Run: headless pygame with SDL's dummy video driver; simulated clock (each Clock.tick advances the game by its frame time, no real sleeping); random seed 0; keys injected as events and as key.get_pressed() state; no mouse input.
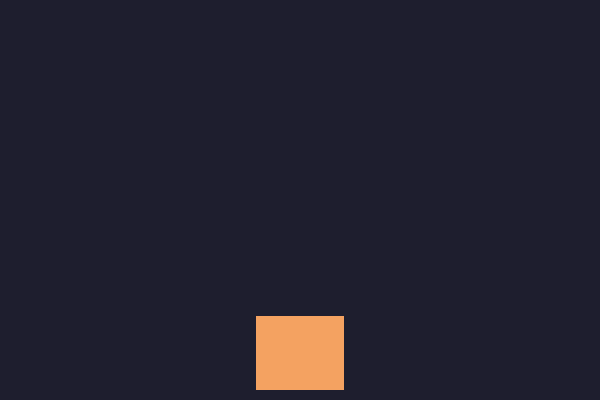
Frame 1 of 4 · flips 1–60 · no input
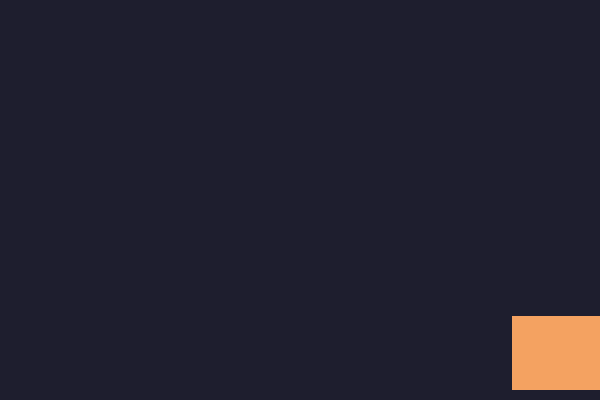
Frame 2 of 4 · flips 61–180 · tapped SPACE, RETURN · held RIGHT (→), D
Frame 3 of 4 · flips 181–300 · held DOWN (↓), S · screen unchanged from frame 2, image omitted
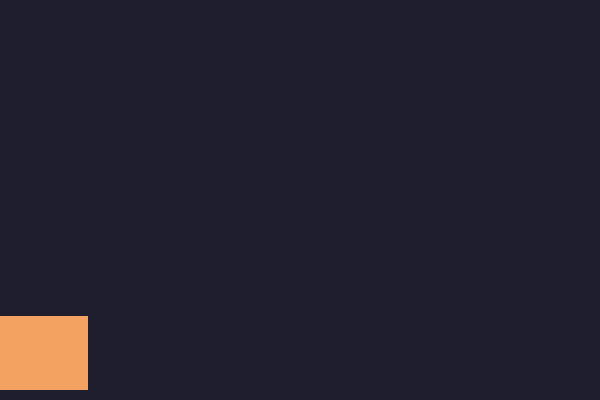
Frame 4 of 4 · flips 301–420 · held LEFT (←), A, UP (↑), W

The pygame program that drew these frames:

"""
Урок 1: кот-корзинка ездит влево-вправо.
Новое: движение в пикселях, pygame.key.get_pressed() (зажатые клавиши).
"""
import pygame, sys

WIDTH, HEIGHT = 600, 400
BG = (30, 30, 46)
ORANGE = (244, 162, 97)

pygame.init()
screen = pygame.display.set_mode((WIDTH, HEIGHT))
pygame.display.set_caption("Ловкий кот")
clock = pygame.time.Clock()

# Пока кот — это просто оранжевый прямоугольник
cat_w, cat_h = 88, 74
cat_x = WIDTH // 2 - cat_w // 2     # по центру
cat_y = HEIGHT - cat_h - 10         # внизу

while True:
    for event in pygame.event.get():
        if event.type == pygame.QUIT:
            pygame.quit()
            sys.exit()

    # Зажатые клавиши: пока держишь — кот едет
    keys = pygame.key.get_pressed()
    if keys[pygame.K_LEFT]:
        cat_x -= 7
    if keys[pygame.K_RIGHT]:
        cat_x += 7

    # Не выпускаем кота за края экрана
    cat_x = max(0, min(cat_x, WIDTH - cat_w))

    screen.fill(BG)
    pygame.draw.rect(screen, ORANGE, (cat_x, cat_y, cat_w, cat_h))
    pygame.display.flip()
    clock.tick(60)
